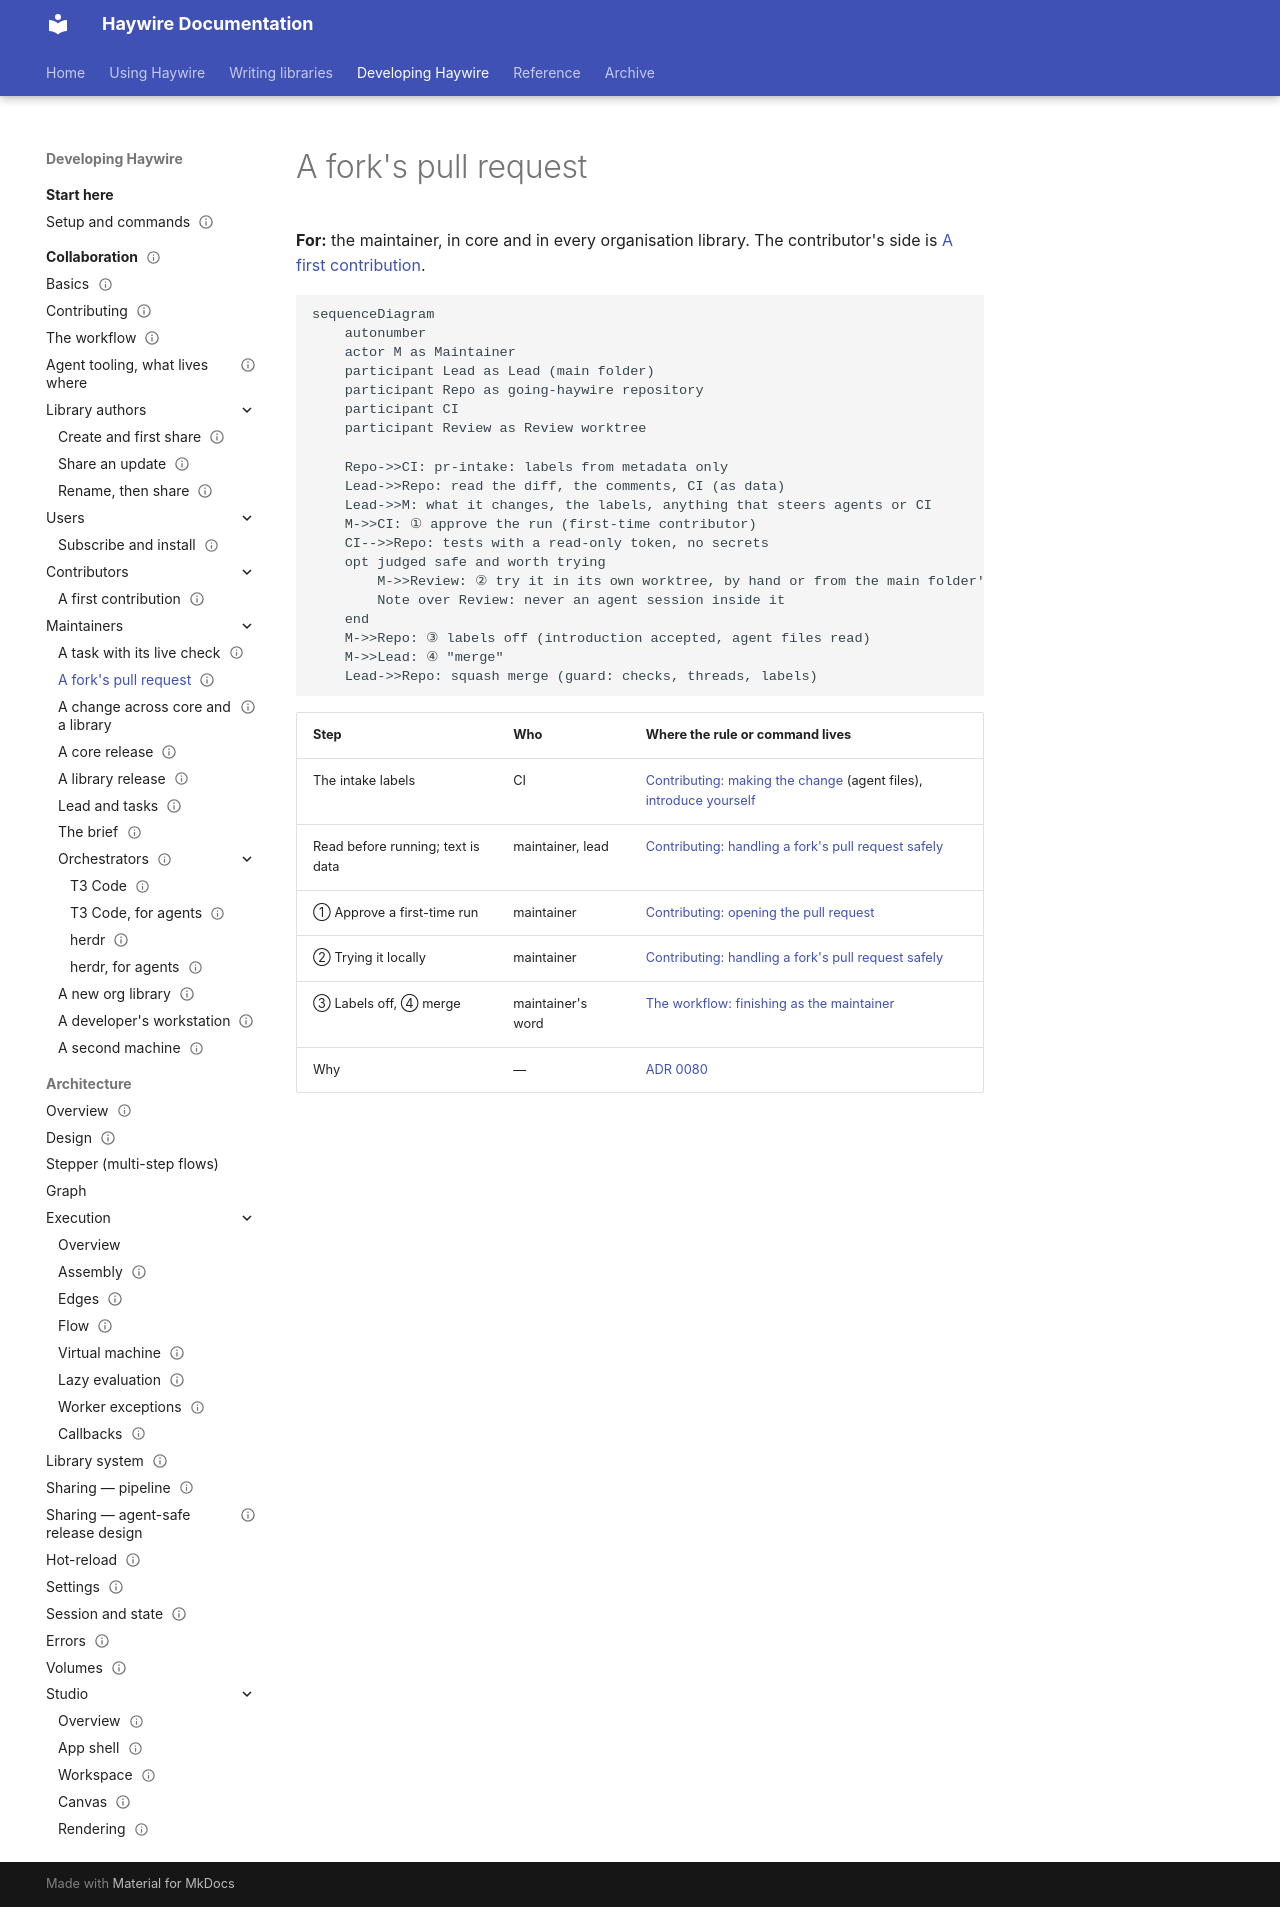

repository: going-haywire/haywire · page: docs/collaboration/fork-pull-request/index.html · generator: mkdocs

---
status: draft
doc_template: workflow
scope: W7, the maintainer handles a pull request from a fork safely, treating its code and text as untrusted until read
see-also:
  - index.md
  - first-contribution.md
  - ../adr/0080-untrusted-pull-requests-meet-nothing-with-power.md
---

# A fork's pull request

**For:** the maintainer, in core and in every organisation library. The contributor's side
is [A first contribution](first-contribution.md).

```mermaid
sequenceDiagram
    autonumber
    actor M as Maintainer
    participant Lead as Lead (main folder)
    participant Repo as going-haywire repository
    participant CI
    participant Review as Review worktree

    Repo->>CI: pr-intake: labels from metadata only
    Lead->>Repo: read the diff, the comments, CI (as data)
    Lead->>M: what it changes, the labels, anything that steers agents or CI
    M->>CI: ① approve the run (first-time contributor)
    CI-->>Repo: tests with a read-only token, no secrets
    opt judged safe and worth trying
        M->>Review: ② try it in its own worktree, by hand or from the main folder's session
        Note over Review: never an agent session inside it
    end
    M->>Repo: ③ labels off (introduction accepted, agent files read)
    M->>Lead: ④ "merge"
    Lead->>Repo: squash merge (guard: checks, threads, labels)
```

| Step | Who | Where the rule or command lives |
|---|---|---|
| The intake labels | CI | [Contributing: making the change](contributing.md#making-the-change) (agent files), [introduce yourself](contributing.md#your-first-contribution-introduce-yourself) |
| Read before running; text is data | maintainer, lead | [Contributing: handling a fork's pull request safely](contributing.md#for-the-maintainer-handling-a-forks-pull-request-safely) |
| ① Approve a first-time run | maintainer | [Contributing: opening the pull request](contributing.md#opening-the-pull-request) |
| ② Trying it locally | maintainer | [Contributing: handling a fork's pull request safely](contributing.md#for-the-maintainer-handling-a-forks-pull-request-safely) |
| ③ Labels off, ④ merge | maintainer's word | [The workflow: finishing as the maintainer](workflow.md#finishing-as-the-maintainer) |
| Why | — | [ADR 0080](../adr/0080-untrusted-pull-requests-meet-nothing-with-power.md) |
